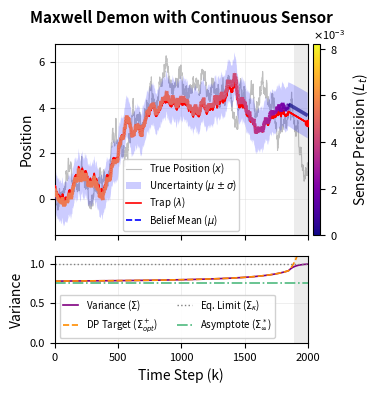

The matplotlib source for this figure:
import numpy as np
import matplotlib.pyplot as plt
import matplotlib as mpl
from matplotlib.collections import LineCollection
from mpl_toolkits.axes_grid1 import make_axes_locatable
from scipy.optimize import minimize_scalar
import matplotlib.ticker as ticker

# ==========================================
# 1. Formatting and Global Parameters
# ==========================================
np.random.seed(42)  
mpl.rcParams.update({
    'font.family': 'sans-serif',
    'font.size': 9,             
    'axes.titlesize': 11,
    'axes.titleweight': 'bold',
    'axes.labelsize': 10,        
    'xtick.labelsize': 8,       
    'ytick.labelsize': 8,       
    'legend.fontsize': 7,
    'lines.linewidth': 1.0,
    'figure.titlesize': 12,
    'figure.titleweight': 'bold'
})

# Physical Parameters
kBT, kappa, gamma, dt, t_f = 1.0, 1.0, 1.0, 0.01, 20.0
alpha = np.exp(-kappa * dt / gamma)
alpha_bar = 1.0 - alpha
Sigma_eq = (kBT / kappa) * (1 - alpha**2)
Sigma_max = kBT / kappa  
N_total = int(t_f / dt)
time_steps = np.arange(N_total)

# Boundary Conditions
x0 = np.random.normal(0, np.sqrt(Sigma_max))
lam_f = 3.0

A_inf = kappa / 2.0
target_fraction = 0.60
c_coeff = A_inf * (target_fraction * Sigma_max)**2

# ==========================================
# 1b. Steady-State Thermostat Target
# ==========================================
def steady_state_profit(S):
    sig_minus = alpha**2 * S + Sigma_eq
    profit = A_inf * (sig_minus - S) - c_coeff * (1.0 / S - 1.0 / sig_minus)
    return -profit

res = minimize_scalar(steady_state_profit, bounds=(1e-6, Sigma_max), method='bounded')
true_steady_state_target = res.x
greedy_steady_state_target = np.sqrt(c_coeff / A_inf)

print("--- Steady-State Analytics ---")
print(f"Analytical Greedy Asymptote: {greedy_steady_state_target:.4f}")
print(f"Exact DP Asymptote:          {true_steady_state_target:.4f}\n")

# ==========================================
# 2. Backward Induction: Precompute Policy
# ==========================================
P = 0.0  # Base case for the final step target
A_n = np.zeros(N_total + 1)
K_seq = np.zeros(N_total + 1)      # Feedback gains for the control law

# The 1D Riccati Recurrence
for n in range(1, N_total + 1):
    # Calculate intermediate terms
    B = alpha_bar * (P * alpha - kappa)
    A = alpha_bar * (P * alpha_bar + 2 * kappa)
    
    # The optimal control gain
    K_seq[n] = -B / A
    
    # Update the variance penalty
    P_next = P * alpha**2 - (B**2) / A
    
    P = P_next
    A_n[n] = -0.5 * P

# ==========================================
# 3. DP Continuous-State Value Function
# ==========================================
true_sigma_opt = np.zeros(N_total + 1)
true_sigma_opt[0] = np.inf

print("Solving DP Continuous-State Value Function backward in time...")

# Store the value functions recursively
g_funcs = []
g_funcs.append(lambda sigma: 0.0)  # Base case: deadline cost is 0

# Factory function to properly scope the backward recursion
def build_continuous_step(A_val, g_prev):
    
    # The objective is to minimize g
    def g_target(S):
        # (A * S^+ + c/S^+ - g_evolved(S^+) 
        return A_val * S + (c_coeff / S) - g_prev(alpha**2 * S + Sigma_eq)
        
    # Search for the optimal target variance continuously 
    res = minimize_scalar(g_target, bounds=(1e-6, Sigma_max * 5.0), method='bounded')
    target_sigma = res.x
    
    # Pre-evaluate the evolved function at the target to optimize the closure execution
    g_evolved_at_target = g_prev(alpha**2 * target_sigma + Sigma_eq)
    
    # The piecewise value function for the prior state
    def g_current(sigma):
        if sigma <= target_sigma:
            # Below target: measurement is not profitable, state diffuses naturally
            return g_prev(alpha**2 * sigma + Sigma_eq)
        else:
            # Above target: system applies precise continuous measurement down to target
            return A_val * (sigma - target_sigma) - c_coeff * (1.0/target_sigma - 1.0/sigma) + g_evolved_at_target
            
    return target_sigma, g_current

# Execute DP
for n in range(1, N_total + 1):
    target, g_new = build_continuous_step(A_n[n], g_funcs[n-1])
    true_sigma_opt[n] = target
    g_funcs.append(g_new)

true_target_forward = np.array([true_sigma_opt[N_total - t] for t in range(N_total)])

# ==========================================
# 4. Simulation & Work Calculation
# ==========================================
x, mu_minus, mu_plus, lam = np.zeros(N_total), np.zeros(N_total), np.zeros(N_total), np.zeros(N_total)
var_minus, var_plus, meas_intensity = np.zeros(N_total), np.zeros(N_total), np.zeros(N_total)

x[0], mu_plus[0], var_plus[0] = x0, 0, Sigma_max
lam[0] = K_seq[N_total] * mu_plus[0] + (1 - K_seq[N_total]) * lam_f

work_step = np.zeros(N_total)

for t in range(1, N_total):
    n_rem = N_total - t
    
    x[t] = alpha * x[t-1] + (1 - alpha) * lam[t-1] + np.random.normal(0, np.sqrt(Sigma_eq))
    mu_minus[t] = alpha * mu_plus[t-1] + (1 - alpha) * lam[t-1]
    var_minus[t] = var_plus[t-1] * alpha**2 + Sigma_eq
    
    target = true_sigma_opt[n_rem]
    if var_minus[t] > target and target <= Sigma_max:
        var_plus[t] = target
        L_t = 1 - (var_plus[t] / var_minus[t]) 
        R_t = (var_minus[t] * var_plus[t]) / (var_minus[t] - var_plus[t])
        z_t = x[t] + np.random.normal(0, np.sqrt(R_t))
        mu_plus[t] = mu_minus[t] + L_t * (z_t - mu_minus[t])
        meas_intensity[t] = L_t
    else:
        var_plus[t], mu_plus[t], meas_intensity[t] = var_minus[t], mu_minus[t], 0.0
        
    lam[t] = K_seq[n_rem] * mu_plus[t] + (1 - K_seq[n_rem]) * lam_f
    
    work_step[t] = 0.5 * kappa * (x[t] - lam[t])**2 - 0.5 * kappa * (x[t] - lam[t-1])**2

total_work = np.sum(work_step)

# ==========================================
# 5. Plotting
# ==========================================
fig, (ax1, ax2) = plt.subplots(2, 1, figsize=(3.875, 4.0), sharex=True, 
                               gridspec_kw={'height_ratios': [2.2, 1]})

# Top Panel
ax1.plot(time_steps, x, color='gray', linewidth=0.8, alpha=0.5, zorder=1, label='True Position ($x$)')
std_dev = np.sqrt(var_plus)
ax1.fill_between(time_steps, mu_plus - std_dev, mu_plus + std_dev, color='blue', alpha=0.2, edgecolor='none', zorder=2, label=r'Uncertainty ($\mu \pm \sigma$)')
ax1.step(time_steps, lam, where='post', color='red', linewidth=1.2, zorder=3, label=r'Trap ($\lambda$)')

points = np.array([time_steps, mu_plus]).T.reshape(-1, 1, 2)
segments = np.concatenate([points[:-1], points[1:]], axis=1)

active_intensity = meas_intensity[meas_intensity > 1e-4]
if len(active_intensity) > 1:
    vmax = np.percentile(active_intensity, 95) * 1.5
else:
    vmax = np.max(meas_intensity) * 1.1

norm = plt.Normalize(0, vmax) 

# Apply high-contrast colormap, thicker line, and top zorder
lc = LineCollection(segments, cmap='plasma', norm=norm, zorder=10, linewidth=2.5)
lc.set_array(meas_intensity[:-1])
ax1.add_collection(lc)

ax1.plot([], [], color='blue', linestyle='--', linewidth=1.2, label=r'Belief Mean ($\mu$)')

# Render terminal trap position
ax1.scatter(N_total - 1, lam[-1], color='red', zorder=6, marker='o', s=20)

divider = make_axes_locatable(ax1)
cax = divider.append_axes("right", size="3%", pad=0.05) 
cbar = plt.colorbar(lc, cax=cax)

formatter = ticker.ScalarFormatter(useMathText=True)
formatter.set_powerlimits((-2, 2)) 
cbar.ax.yaxis.set_major_formatter(formatter)

# Force rendering to access the offset text, then explicitly pin it to the left
plt.draw() 
offset_text = cbar.ax.yaxis.get_offset_text()
offset_text.set_fontsize(8)
offset_text.set_horizontalalignment('left')
offset_text.set_x(0.0)

cbar.set_label(r'Sensor Precision ($L_t$)', rotation=90, labelpad=10)

ax1.set_ylabel("Position")
ax1.set_title('Maxwell Demon with Continuous Sensor', pad=15)
ax1.legend(loc='lower center', framealpha=0.9, handlelength=1.5, labelspacing=0.3, borderpad=0.3)
ax1.grid(True, color='lightgray', alpha=0.5, linewidth=0.5)

# Bottom Panel
ax2.set_xlim(0, N_total)

ax2.plot(time_steps, var_plus, color='purple', linewidth=1.2, label=r'Variance ($\Sigma$)')
ax2.plot(time_steps, true_target_forward, color='darkorange', linestyle='--', linewidth=1.2, label=r'DP Target ($\Sigma_{opt}^+$)')

ax2.axhline(Sigma_max, color='gray', linestyle=':', linewidth=1.0, label=r'Eq. Limit ($\Sigma_{\kappa}$)')
ax2.axhline(true_steady_state_target, color='mediumseagreen', linestyle='-.', linewidth=1.2, alpha=0.9, label=r'Asymptote ($\Sigma_\infty^*$)')

blind_idx = np.where(true_target_forward[1:] >= kBT/kappa)[0]
if len(blind_idx) > 0:
    blind_step = time_steps[blind_idx[0] + 1] 
    for ax in [ax1, ax2]:
        ax.axvspan(blind_step, N_total, color='gray', alpha=0.15, linewidth=0)

divider2 = make_axes_locatable(ax2)
divider2.append_axes("right", size="3%", pad=0.05).axis('off')

ax2.set_xlabel('Time Step (k)')
ax2.set_ylabel('Variance')
ax2.set_ylim(0, 1.1) 
ax2.legend(loc='lower left', ncol=2, framealpha=0.9, handlelength=1.5)
ax2.grid(True, color='lightgray', alpha=0.5, linewidth=0.5)

plt.tight_layout()
plt.savefig('./Fig3.png', dpi=600, bbox_inches='tight')
#plt.show()
